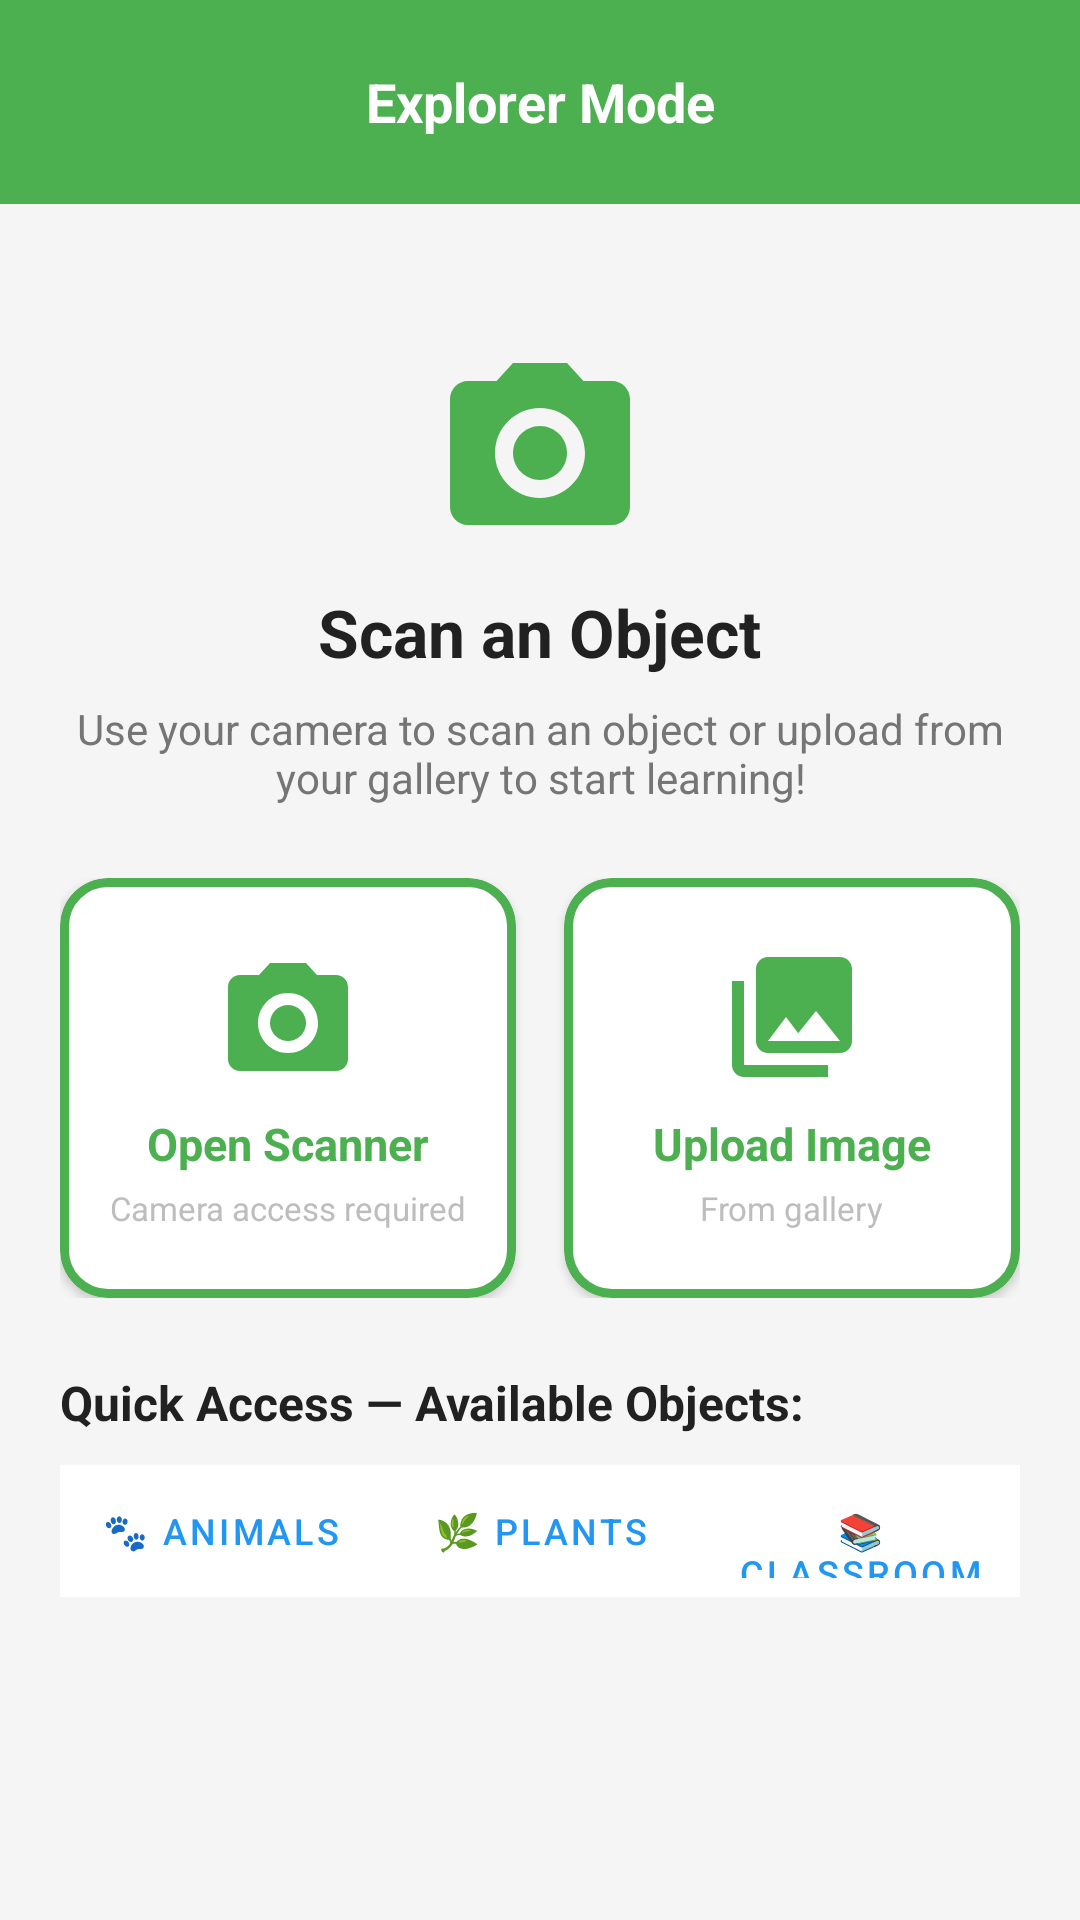

Reconstruct the res/layout file that produces this screen, plus the resources it refers to.
<!-- AndroidManifest.xml: activity theme Theme.ScanLearnAR.NoActionBar -->
<!-- res/layout/activity_scanner.xml -->
<?xml version="1.0" encoding="utf-8"?>
<LinearLayout xmlns:android="http://schemas.android.com/apk/res/android"
    android:fitsSystemWindows="true"
    xmlns:app="http://schemas.android.com/apk/res-auto"
    android:layout_width="match_parent"
    android:layout_height="match_parent"
    android:orientation="vertical"
    android:background="@color/background">

    <LinearLayout
        android:id="@+id/toolbar"
        android:layout_width="match_parent"
        android:layout_height="wrap_content"
        android:orientation="horizontal"
        android:gravity="center_vertical"
        android:padding="12dp"
        android:background="@color/explorer">

        <ImageButton
            android:id="@+id/btnBack"
            android:layout_width="44dp"
            android:layout_height="44dp"
            android:src="@drawable/ic_arrow_back"
            android:background="?attr/selectableItemBackgroundBorderless"
            android:tint="@android:color/white" />

        <TextView
            android:id="@+id/tvToolbarTitle"
            android:layout_width="0dp"
            android:layout_height="wrap_content"
            android:layout_weight="1"
            android:text="Explorer Mode"
            android:textSize="18sp"
            android:textStyle="bold"
            android:textColor="@android:color/white"
            android:gravity="center" />

        <View android:layout_width="44dp" android:layout_height="44dp" />
    </LinearLayout>

    <ScrollView
        android:layout_width="match_parent"
        android:layout_height="0dp"
        android:layout_weight="1">

        <LinearLayout
            android:layout_width="match_parent"
            android:layout_height="wrap_content"
            android:orientation="vertical"
            android:padding="20dp">

            <LinearLayout
                android:layout_width="match_parent"
                android:layout_height="wrap_content"
                android:orientation="vertical"
                android:gravity="center"
                android:paddingVertical="24dp">

                <ImageView
                    android:id="@+id/ivCameraIcon"
                    android:layout_width="72dp"
                    android:layout_height="72dp"
                    android:src="@drawable/ic_camera"
                    app:tint="@color/explorer" />

                <TextView
                    android:layout_width="wrap_content"
                    android:layout_height="wrap_content"
                    android:text="Scan an Object"
                    android:textSize="22sp"
                    android:textStyle="bold"
                    android:textColor="@color/text_primary"
                    android:layout_marginTop="12dp" />

                <TextView
                    android:layout_width="wrap_content"
                    android:layout_height="wrap_content"
                    android:text="Use your camera to scan an object or upload from your gallery to start learning!"
                    android:textSize="14sp"
                    android:textColor="@color/text_secondary"
                    android:gravity="center"
                    android:layout_marginTop="8dp" />
            </LinearLayout>

            <LinearLayout
                android:layout_width="match_parent"
                android:layout_height="wrap_content"
                android:orientation="horizontal"
                android:layout_marginBottom="24dp">

                <com.google.android.material.card.MaterialCardView
                    android:id="@+id/btnCamera"
                    android:layout_width="0dp"
                    android:layout_height="140dp"
                    android:layout_weight="1"
                    android:layout_marginEnd="8dp"
                    app:cardCornerRadius="16dp"
                    app:cardElevation="2dp"
                    app:strokeWidth="3dp"
                    app:strokeColor="@color/explorer">

                    <LinearLayout
                        android:layout_width="match_parent"
                        android:layout_height="match_parent"
                        android:orientation="vertical"
                        android:gravity="center"
                        android:padding="16dp">

                        <ImageView
                            android:id="@+id/ivCameraCardIcon"
                            android:layout_width="48dp"
                            android:layout_height="48dp"
                            android:src="@drawable/ic_camera"
                            app:tint="@color/explorer" />

                        <TextView
                            android:layout_width="wrap_content"
                            android:layout_height="wrap_content"
                            android:text="Open Scanner"
                            android:textSize="15sp"
                            android:textStyle="bold"
                            android:textColor="@color/explorer"
                            android:layout_marginTop="8dp"
                            android:gravity="center" />

                        <TextView
                            android:layout_width="wrap_content"
                            android:layout_height="wrap_content"
                            android:text="Camera access required"
                            android:textSize="11sp"
                            android:textColor="@color/text_light"
                            android:layout_marginTop="4dp" />
                    </LinearLayout>
                </com.google.android.material.card.MaterialCardView>

                <com.google.android.material.card.MaterialCardView
                    android:id="@+id/btnGallery"
                    android:layout_width="0dp"
                    android:layout_height="140dp"
                    android:layout_weight="1"
                    android:layout_marginStart="8dp"
                    app:cardCornerRadius="16dp"
                    app:cardElevation="2dp"
                    app:strokeWidth="3dp"
                    app:strokeColor="@color/explorer">

                    <LinearLayout
                        android:layout_width="match_parent"
                        android:layout_height="match_parent"
                        android:orientation="vertical"
                        android:gravity="center"
                        android:padding="16dp">

                        <ImageView
                            android:id="@+id/ivGalleryIcon"
                            android:layout_width="48dp"
                            android:layout_height="48dp"
                            android:src="@drawable/ic_photo_library"
                            app:tint="@color/explorer" />

                        <TextView
                            android:layout_width="wrap_content"
                            android:layout_height="wrap_content"
                            android:text="Upload Image"
                            android:textSize="15sp"
                            android:textStyle="bold"
                            android:textColor="@color/explorer"
                            android:layout_marginTop="8dp"
                            android:gravity="center" />

                        <TextView
                            android:layout_width="wrap_content"
                            android:layout_height="wrap_content"
                            android:text="From gallery"
                            android:textSize="11sp"
                            android:textColor="@color/text_light"
                            android:layout_marginTop="4dp" />
                    </LinearLayout>
                </com.google.android.material.card.MaterialCardView>
            </LinearLayout>

            <TextView
                android:layout_width="wrap_content"
                android:layout_height="wrap_content"
                android:text="Quick Access — Available Objects:"
                android:textSize="16sp"
                android:textStyle="bold"
                android:textColor="@color/text_primary"
                android:layout_marginBottom="10dp" />

            <LinearLayout
                android:layout_width="match_parent"
                android:layout_height="wrap_content"
                android:orientation="horizontal"
                android:layout_marginBottom="12dp"
                android:background="@android:color/white">

                <Button
                    android:id="@+id/tabAnimals"
                    style="@style/Widget.MaterialComponents.Button.TextButton"
                    android:layout_width="0dp"
                    android:layout_height="44dp"
                    android:layout_weight="1"
                    android:text="🐾 Animals"
                    android:textSize="12sp" />

                <Button
                    android:id="@+id/tabPlants"
                    style="@style/Widget.MaterialComponents.Button.TextButton"
                    android:layout_width="0dp"
                    android:layout_height="44dp"
                    android:layout_weight="1"
                    android:text="🌿 Plants"
                    android:textSize="12sp" />

                <Button
                    android:id="@+id/tabClassroom"
                    style="@style/Widget.MaterialComponents.Button.TextButton"
                    android:layout_width="0dp"
                    android:layout_height="44dp"
                    android:layout_weight="1"
                    android:text="📚 Classroom"
                    android:textSize="12sp" />

            </LinearLayout>

            <ProgressBar
                android:id="@+id/objectsLoadingIndicator"
                android:layout_width="wrap_content"
                android:layout_height="wrap_content"
                android:layout_gravity="center_horizontal"
                android:visibility="gone" />

            <androidx.recyclerview.widget.RecyclerView
                android:id="@+id/rvObjects"
                android:layout_width="match_parent"
                android:layout_height="wrap_content"
                android:nestedScrollingEnabled="false" />

        </LinearLayout>
    </ScrollView>
</LinearLayout>
<!-- resources referenced by this layout -->
<resources>
  <color name="background">#F5F5F5</color>
  <color name="explorer">#4CAF50</color>
  <color name="text_light">#BDBDBD</color>
  <color name="text_primary">#212121</color>
  <color name="text_secondary">#757575</color>
  <!-- drawable ic_camera (drawable) -->
  <vector xmlns:android="http://schemas.android.com/apk/res/android"
      android:width="24dp" android:height="24dp"
      android:viewportWidth="24" android:viewportHeight="24">
      <path android:fillColor="#FF000000"
          android:pathData="M9,3L7.17,5H4C2.9,5 2,5.9 2,7v12c0,1.1 0.9,2 2,2h16c1.1,0 2,-0.9 2,-2V7c0,-1.1 -0.9,-2 -2,-2h-3.17L15,3H9zm3,15c-2.76,0 -5,-2.24 -5,-5s2.24,-5 5,-5 5,2.24 5,5 -2.24,5 -5,5z"/>
      <path android:fillColor="#FF000000"
          android:pathData="M12,10c-1.65,0 -3,1.35 -3,3s1.35,3 3,3 3,-1.35 3,-3 -1.35,-3 -3,-3z"/>
  </vector>
  <!-- drawable ic_photo_library (drawable) -->
  <vector xmlns:android="http://schemas.android.com/apk/res/android"
      android:width="24dp" android:height="24dp"
      android:viewportWidth="24" android:viewportHeight="24">
      <path android:fillColor="#FF000000"
          android:pathData="M22,16V4c0,-1.1 -0.9,-2 -2,-2H8C6.9,2 6,2.9 6,4v12c0,1.1 0.9,2 2,2h12c1.1,0 2,-0.9 2,-2zm-11,-4l2.03,2.71L16,11l4,5H8l3,-4zM2,6v14c0,1.1 0.9,2 2,2h14v-2H4V6H2z"/>
  </vector>
  <style name="Theme.ScanLearnAR.NoActionBar" parent="Theme.ScanLearnAR">
          <item name="windowActionBar">false</item>
          <item name="windowNoTitle">true</item>
          <item name="android:windowFullscreen">false</item>
          <item name="android:windowDrawsSystemBarBackgrounds">true</item>
          <item name="android:statusBarColor">@color/primary_dark</item>
          <item name="android:windowLayoutInDisplayCutoutMode">never</item>
          <item name="android:windowLightStatusBar">true</item>
      </style>
  <style name="Theme.ScanLearnAR" parent="Theme.MaterialComponents.DayNight.DarkActionBar">
          <item name="colorPrimary">@color/primary</item>
          <item name="colorPrimaryVariant">@color/primary_dark</item>
          <item name="colorOnPrimary">@android:color/white</item>
          <item name="android:statusBarColor">@color/primary_dark</item>
          <item name="android:windowFullscreen">false</item>
          <item name="android:windowDrawsSystemBarBackgrounds">true</item>
          <item name="android:windowLayoutInDisplayCutoutMode">never</item>
          <item name="android:windowLightStatusBar">true</item>
      </style>
  <color name="primary_dark">#1976D2</color>
  <color name="primary">#2196F3</color>
</resources>
